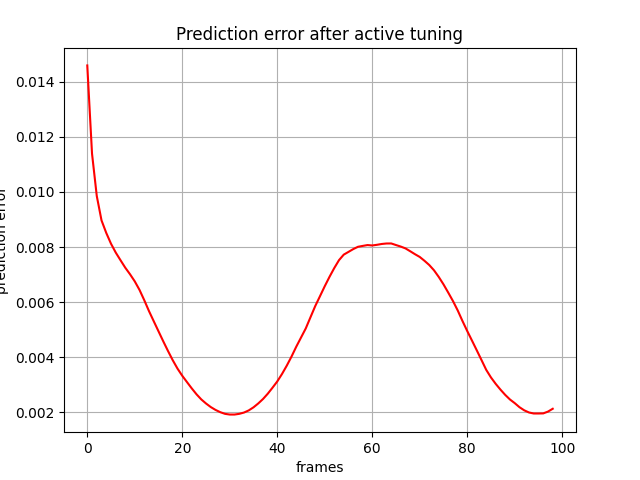

Source data for this figure (header and first rows):
, 0
0, 0.01459
1, 0.01139
2, 0.009855
3, 0.008968
4, 0.008512
5, 0.008121
6, 0.007799
7, 0.007522
8, 0.007251
9, 0.007014
10, 0.006755
11, 0.006444
12, 0.006071
13, 0.005673
14, 0.005306
15, 0.004941
16, 0.004578
17, 0.004226
18, 0.003891
19, 0.003587
20, 0.003327
21, 0.003096
22, 0.002869
23, 0.002655
24, 0.00247
25, 0.002321
26, 0.002192
27, 0.002088
28, 0.002006
29, 0.001945
30, 0.00192
31, 0.00192
32, 0.001945
33, 0.001992
34, 0.002071
35, 0.002182
36, 0.002323
37, 0.002483
38, 0.002676
39, 0.002894
40, 0.003121
41, 0.003392
42, 0.003694
43, 0.004023
44, 0.004382
45, 0.004714
46, 0.005046
47, 0.005454
48, 0.005859
49, 0.006218
50, 0.006579
51, 0.006919
52, 0.007237
53, 0.007525
54, 0.007726
55, 0.007825
56, 0.007926
57, 0.00801
58, 0.008043
59, 0.008073
... 39 more rows
